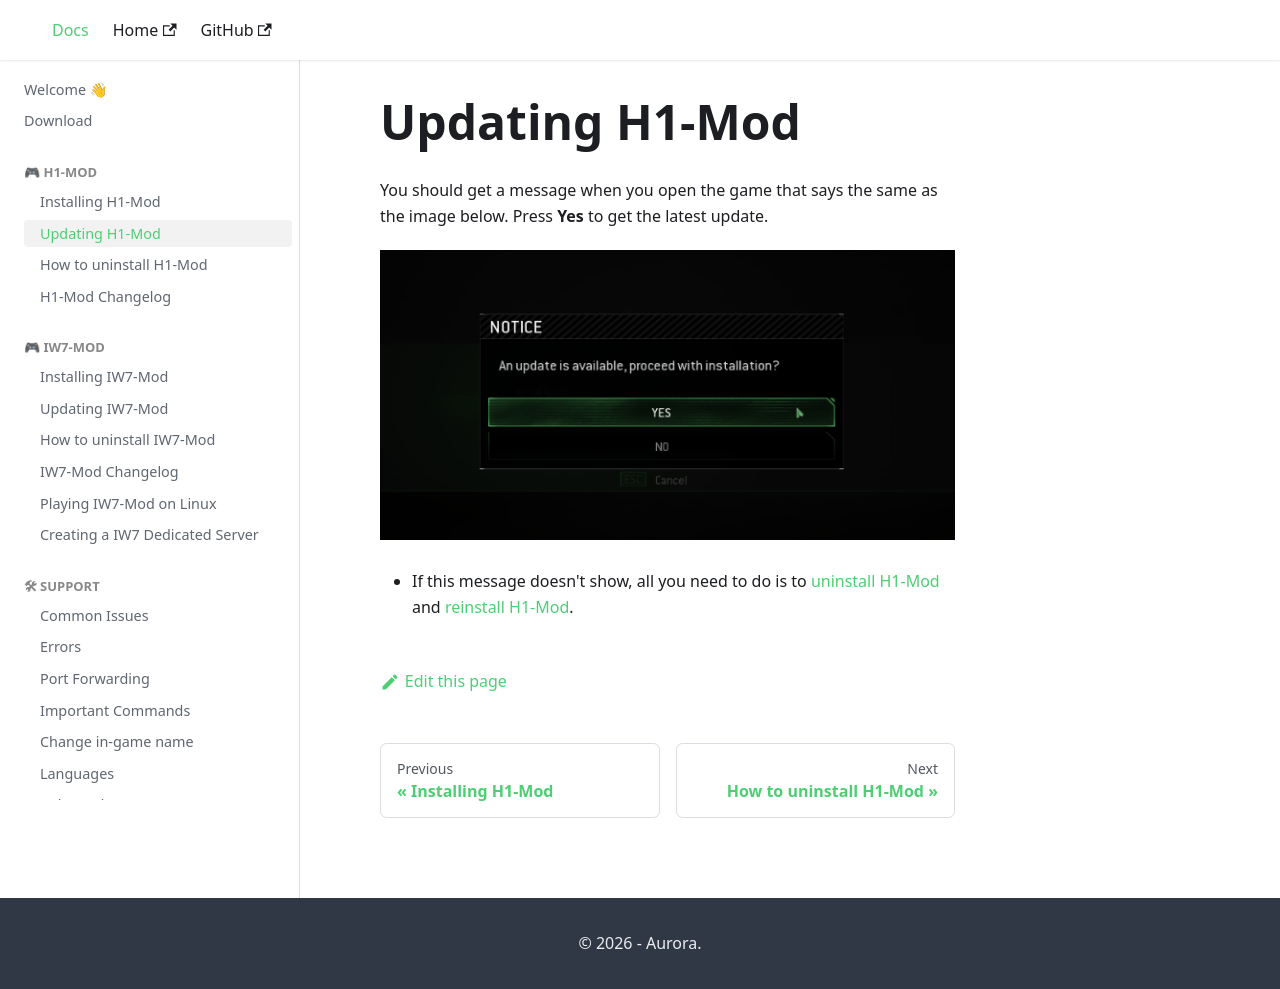

repository: auroramod/docs · page: update.html · generator: docusaurus

# Updating H1-Mod

You should get a message when you open the game that says the same as the image below. Press **Yes** to get the latest update.

![](/img/updater.png)

* If this message doesn't show, all you need to do is to [uninstall H1-Mod](h1-uninstall) and [reinstall H1-Mod](h1-install#installing-the-h1-mod-client).
